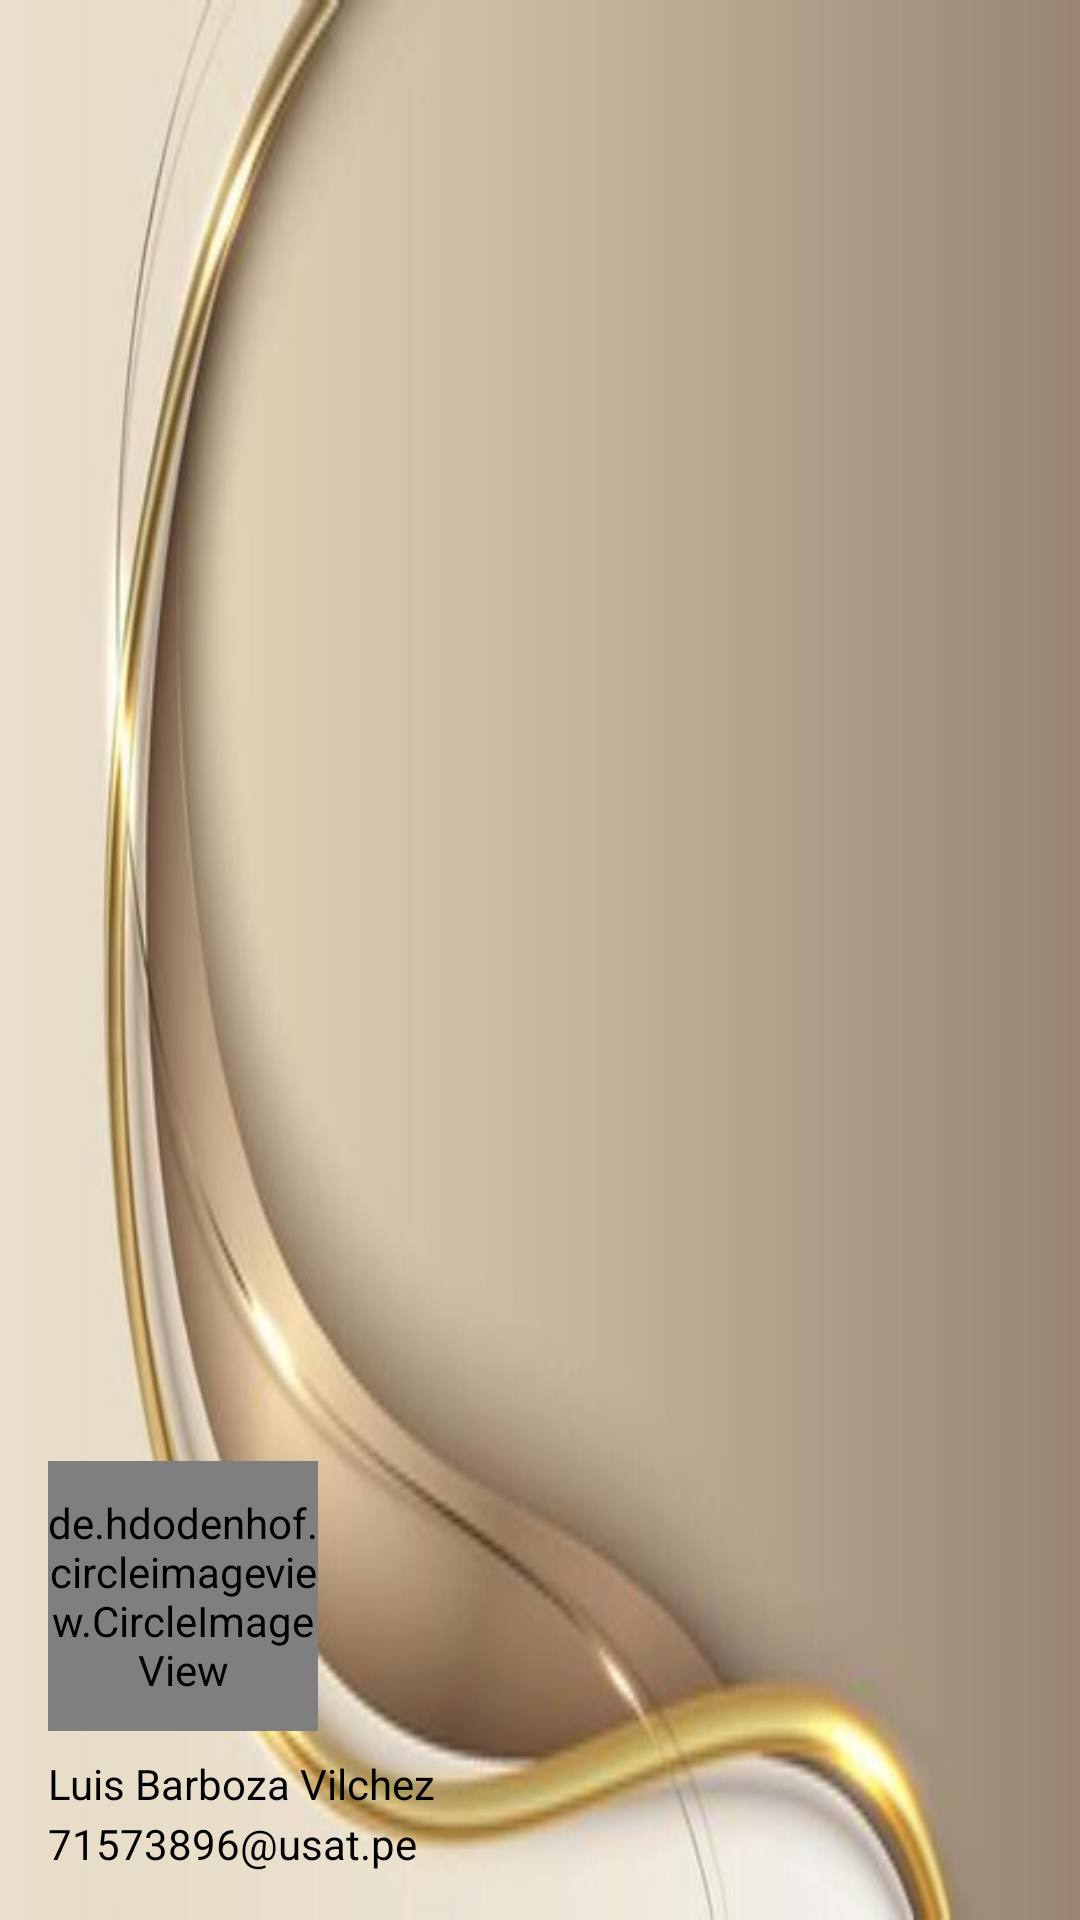

Here is an Android app screen rendered from its layout file. Give the layout XML and the strings, colors and styles it references.
<!-- AndroidManifest.xml: application theme Theme.CampusFix -->
<!-- res/layout/nav_header_menu.xml -->
<?xml version="1.0" encoding="utf-8"?>
<LinearLayout
    xmlns:android="http://schemas.android.com/apk/res/android"
    android:layout_width="match_parent"
    android:layout_height="185dp"
    android:background="@drawable/facherazo"
    android:gravity="bottom"
    android:orientation="vertical"
    android:paddingLeft="16dp"
    android:paddingRight="16dp"
    android:paddingBottom="16dp"
    android:paddingTop="30dp">

    <de.hdodenhof.circleimageview.CircleImageView
        xmlns:app="http://schemas.android.com/apk/res-auto"
        android:id="@+id/profile_image"
        android:layout_width="90dp"
        android:layout_height="90dp"
        android:src="@drawable/cristiano"
        app:civ_border_width="2dp"
        app:civ_border_color="@color/white"/>

    <com.google.android.material.textview.MaterialTextView
        android:layout_width="wrap_content"
        android:layout_height="wrap_content"
        android:text="Luis Barboza Vilchez"
        android:textColor="@color/black"
        android:layout_marginTop="8dp"
        android:id="@+id/txtNombreUsuario"/>

    <com.google.android.material.textview.MaterialTextView
        android:layout_width="wrap_content"
        android:layout_height="wrap_content"
        android:layout_marginTop="1dp"
        android:text="71573896@usat.pe"
        android:textColor="@color/black"
        android:id="@+id/txtEmailUsuario"/>


</LinearLayout>
<!-- resources referenced by this layout -->
<resources>
  <!-- drawable cristiano: jpg bitmap (drawable, 98527 bytes) -->
  <!-- drawable facherazo: jpg bitmap (drawable, 11202 bytes) -->
  <style name="Theme.CampusFix" parent="Base.Theme.CampusFix" />
  <style name="Base.Theme.CampusFix" parent="Theme.Material3.DayNight.NoActionBar">
          
          
      </style>
  <!-- not gathered from this repository: default colours our renderer supplied (Android Studio template values) -->
  <color name="black">#FF000000</color>
  <color name="white">#FFFFFFFF</color>
</resources>
